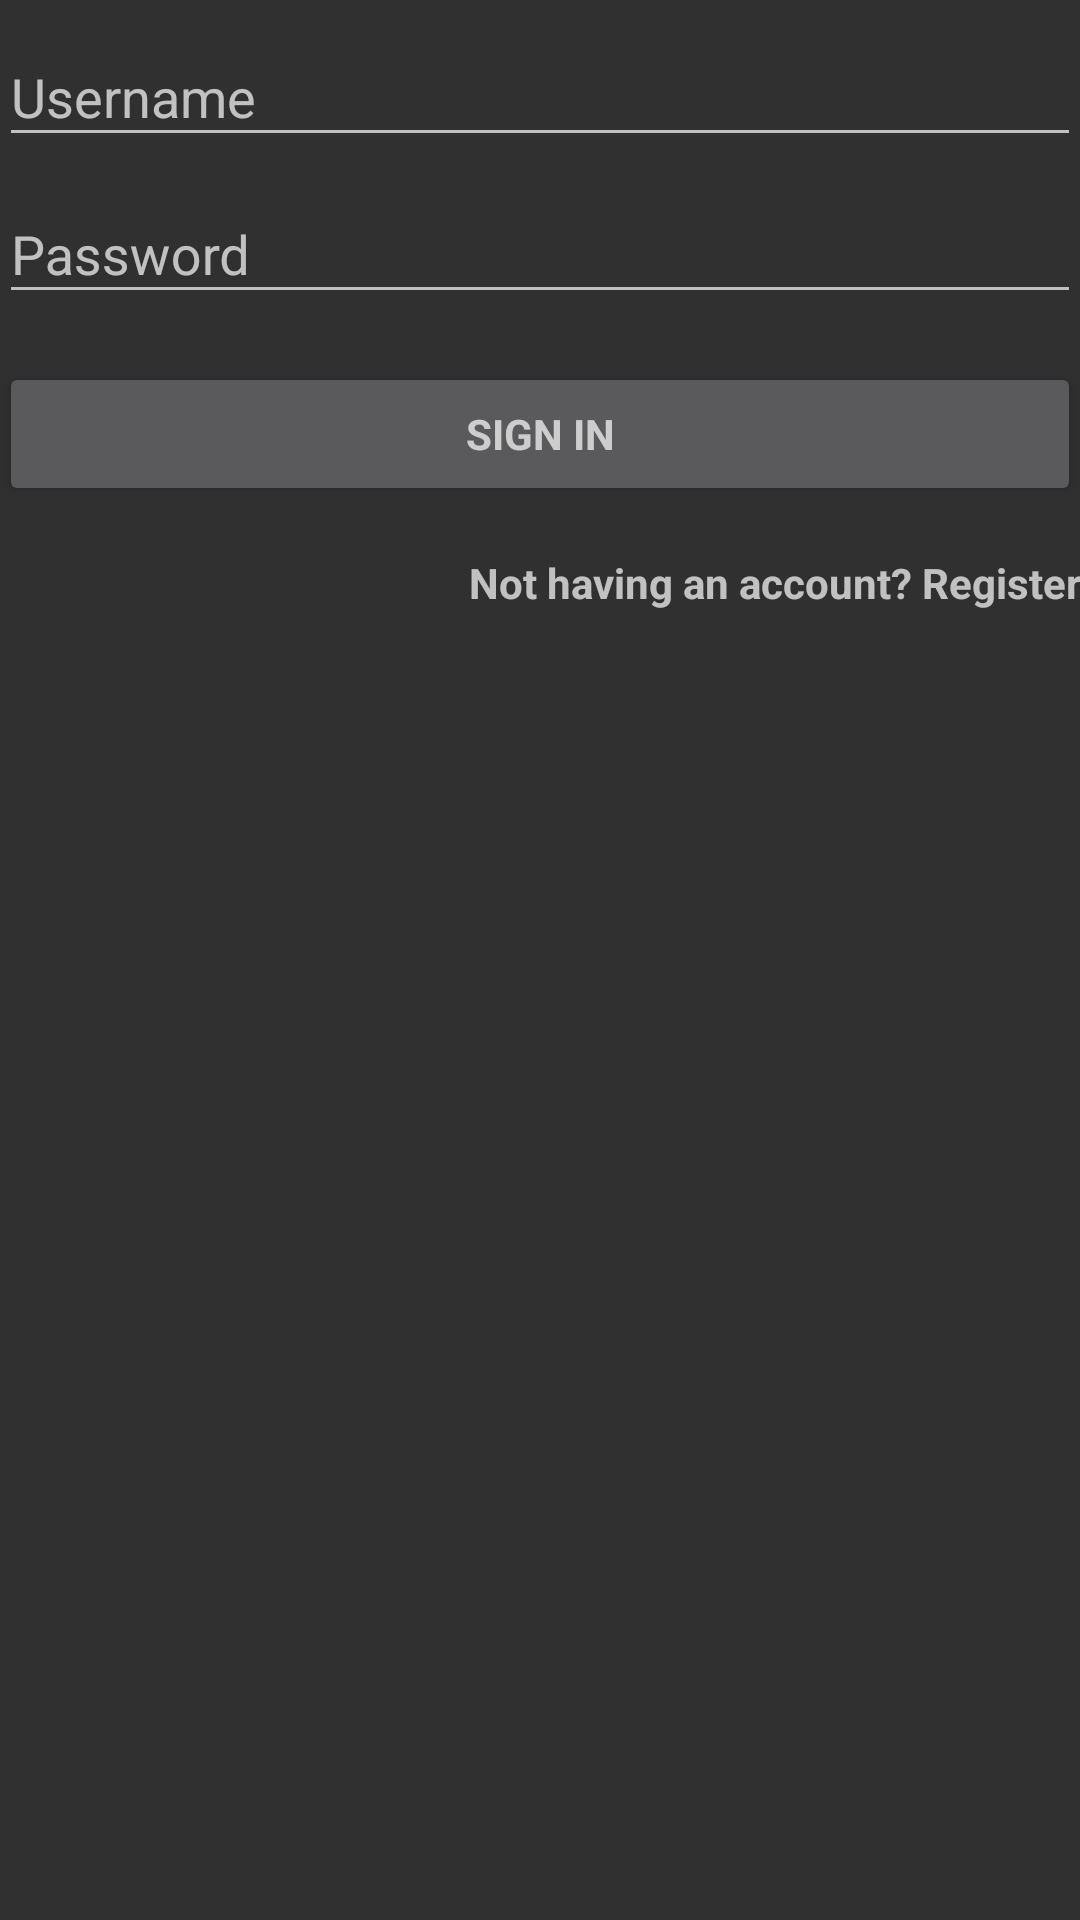

Layout XML and referenced resources for this Android screen:
<!-- AndroidManifest.xml: application theme AppTheme -->
<!-- res/layout/activity_login.xml -->
<LinearLayout
    xmlns:android="http://schemas.android.com/apk/res/android"
    xmlns:tools="http://schemas.android.com/tools"
    android:layout_width="match_parent"
    android:layout_height="match_parent"
    android:gravity="center_horizontal"
    android:orientation="vertical"
    android:paddingBottom="@dimen/activity_vertical_margin"
    android:paddingLeft="@dimen/activity_horizontal_margin"
    android:paddingRight="@dimen/activity_horizontal_margin"
    android:paddingTop="@dimen/activity_vertical_margin"
    tools:context=".LoginActivity">

    
    <ProgressBar
        android:id="@+id/login_progress"
        style="?android:attr/progressBarStyleLarge"
        android:layout_width="wrap_content"
        android:layout_height="wrap_content"
        android:layout_marginBottom="8dp"
        android:visibility="gone"/>

    <ScrollView
        android:id="@+id/login_form"
        android:layout_width="match_parent"
        android:layout_height="match_parent">

        <LinearLayout
            android:id="@+id/email_login_form"
            android:layout_width="match_parent"
            android:layout_height="wrap_content"
            android:orientation="vertical">

            <android.support.design.widget.TextInputLayout
                android:layout_width="match_parent"
                android:layout_height="wrap_content">

                <EditText
                    android:id="@+id/username"
                    android:layout_width="match_parent"
                    android:layout_height="wrap_content"
                    android:hint="@string/prompt_username"
                    android:inputType="textEmailAddress"
                    android:maxLines="1"
                    android:singleLine="true"/>

            </android.support.design.widget.TextInputLayout>

            <android.support.design.widget.TextInputLayout
                android:layout_width="match_parent"
                android:layout_height="wrap_content">

                <EditText
                    android:id="@+id/password"
                    android:layout_width="match_parent"
                    android:layout_height="wrap_content"
                    android:hint="@string/prompt_password"
                    android:imeActionId="@+id/login"
                    android:imeActionLabel="@string/action_sign_in"
                    android:imeOptions="actionUnspecified"
                    android:inputType="textPassword"
                    android:maxLines="1"
                    android:singleLine="true"/>

            </android.support.design.widget.TextInputLayout>

            <Button
                android:id="@+id/button_sign_in"
                style="?android:textAppearanceSmall"
                android:layout_width="match_parent"
                android:layout_height="wrap_content"
                android:layout_marginTop="16dp"
                android:onClick="signIn"
                android:text="@string/action_sign_in"
                android:textStyle="bold"/>

            <LinearLayout
                android:layout_width="match_parent"
                android:layout_height="wrap_content"
                android:gravity="end"
                android:orientation="vertical">

                <TextView
                    android:id="@+id/button_register"
                    android:layout_width="wrap_content"
                    android:layout_height="wrap_content"
                    android:layout_marginTop="16dp"
                    android:onClick="signUp"
                    android:text="@string/action_sign_up"
                    android:textStyle="bold"/>

            </LinearLayout>
        </LinearLayout>
    </ScrollView>
</LinearLayout>
<!-- resources referenced by this layout -->
<resources>
  <string name="action_sign_in">Sign in</string>
  <string name="action_sign_up">Not having an account? Register</string>
  <string name="prompt_password">Password</string>
  <string name="prompt_username">Username</string>
  <style name="AppTheme" parent="Theme.AppCompat">
          
          <item name="colorPrimary">@color/colorPrimary</item>
          <item name="colorPrimaryDark">@color/colorPrimary</item>
          <item name="colorAccent">@color/colorAccent</item>
      </style>
  <color name="colorPrimary">#6439f2</color>
  <color name="colorAccent">#80f7ff</color>
</resources>
